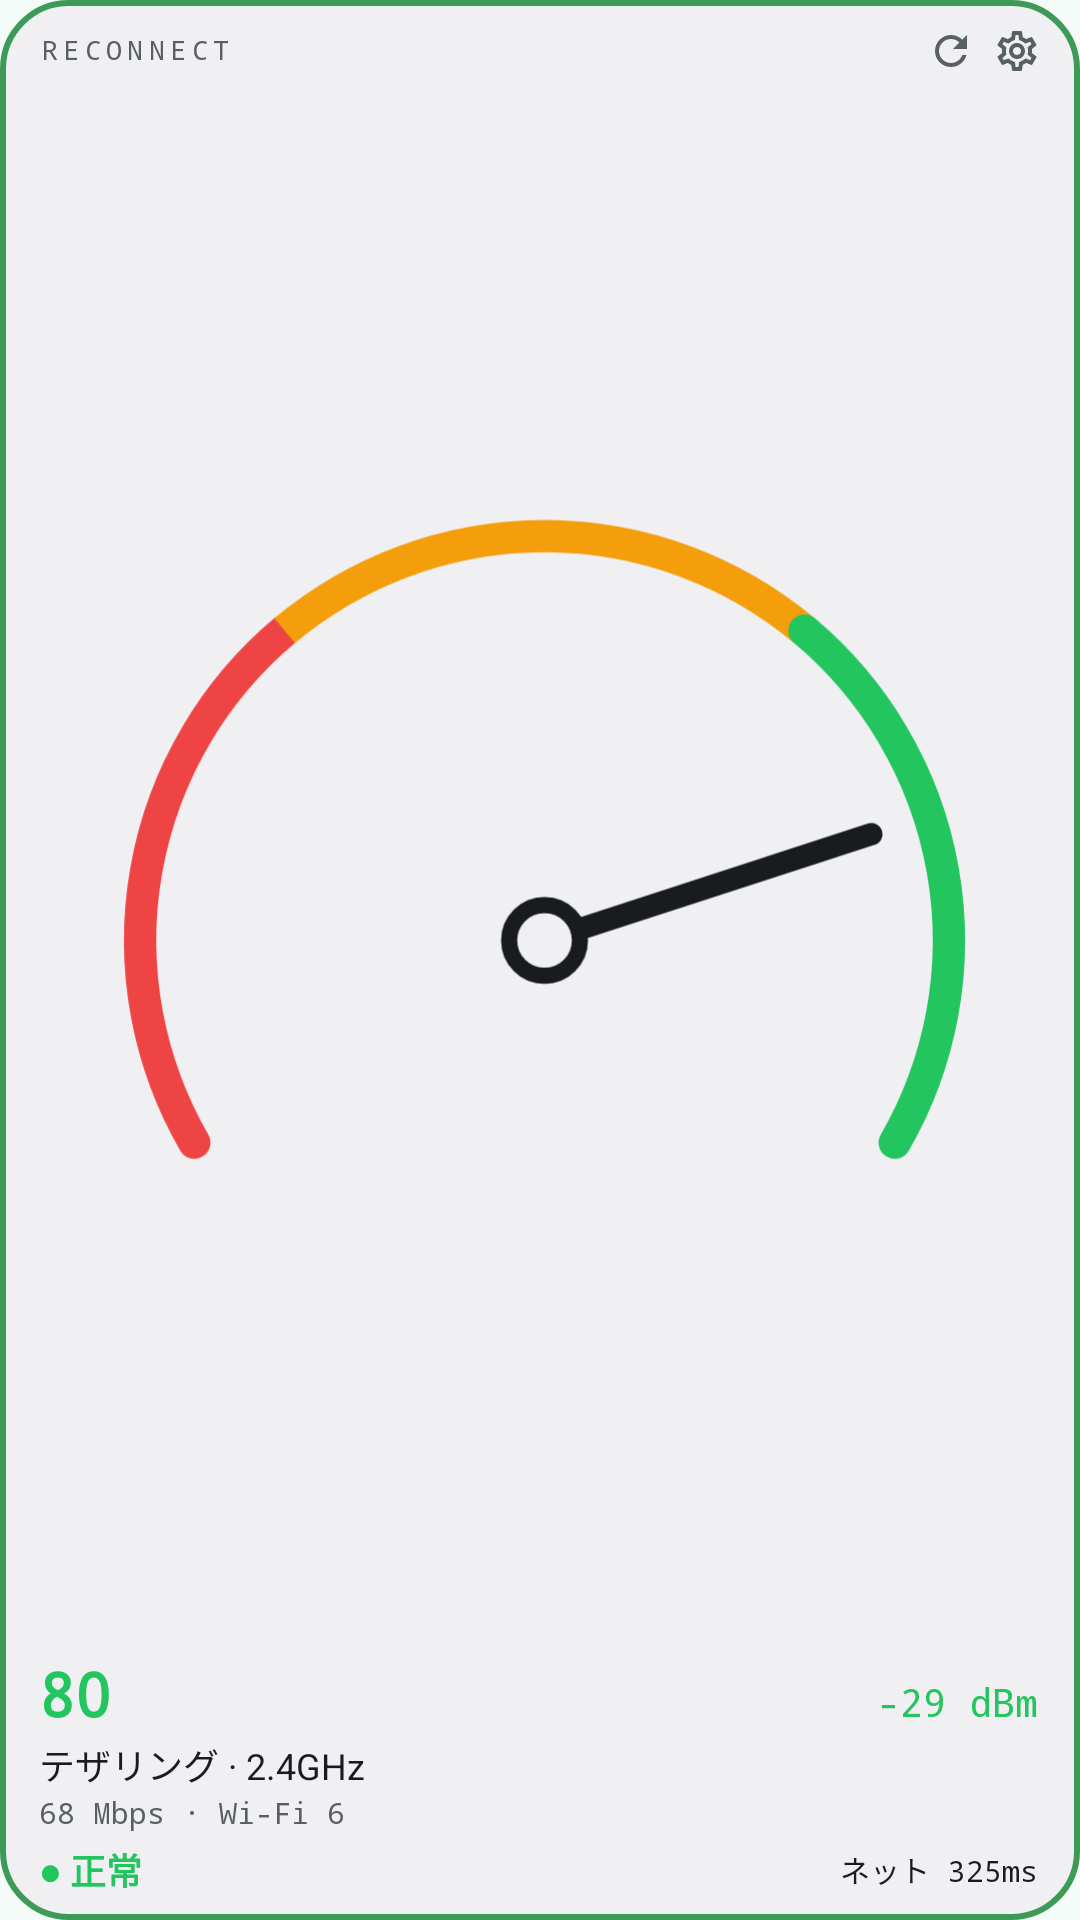

Layout XML and referenced resources for this Android screen:
<!-- AndroidManifest.xml: application theme AppTheme -->
<!-- res/layout/widget_meter.xml -->
<?xml version="1.0" encoding="utf-8"?>
<LinearLayout xmlns:android="http://schemas.android.com/apk/res/android"
    android:id="@+id/widget_root"
    android:layout_width="match_parent"
    android:layout_height="match_parent"
    android:background="@drawable/widget_bg_ok"
    android:orientation="vertical"
    android:paddingStart="13dp"
    android:paddingTop="6dp"
    android:paddingEnd="10dp"
    android:paddingBottom="8dp">

    
    <FrameLayout
        android:layout_width="match_parent"
        android:layout_height="0dp"
        android:layout_weight="1">

        <ImageView
            android:id="@+id/gauge"
            android:layout_width="match_parent"
            android:layout_height="match_parent"
            android:layout_marginTop="14dp"
            android:layout_marginBottom="2dp"
            android:contentDescription="通信品質メーター"
            android:scaleType="fitCenter"
            android:src="@drawable/widget_preview_gauge" />

        <LinearLayout
            android:layout_width="match_parent"
            android:layout_height="wrap_content"
            android:gravity="center_vertical"
            android:orientation="horizontal">

            <TextView
                android:id="@+id/header"
                android:layout_width="0dp"
                android:layout_height="wrap_content"
                android:layout_weight="1"
                android:ellipsize="end"
                android:fontFamily="monospace"
                android:includeFontPadding="false"
                android:letterSpacing="0.2"
                android:maxLines="1"
                android:text="RECONNECT"
                android:textColor="@color/widget_sub"
                android:textSize="9sp" />

            <ImageView
                android:id="@+id/reconnect"
                android:layout_width="22dp"
                android:layout_height="22dp"
                android:contentDescription="今すぐ再接続"
                android:padding="3dp"
                android:src="@drawable/ic_refresh" />

            <ImageView
                android:id="@+id/settings"
                android:layout_width="22dp"
                android:layout_height="22dp"
                android:contentDescription="設定"
                android:padding="3dp"
                android:src="@drawable/ic_settings" />
        </LinearLayout>
    </FrameLayout>

    <include layout="@layout/widget_readings" />
</LinearLayout>
<!-- res/layout/widget_readings.xml (included above) -->
<?xml version="1.0" encoding="utf-8"?>
<LinearLayout xmlns:android="http://schemas.android.com/apk/res/android"
    android:layout_width="match_parent"
    android:layout_height="wrap_content"
    android:orientation="vertical"
    android:paddingEnd="4dp">

    <LinearLayout
        android:layout_width="match_parent"
        android:layout_height="wrap_content"
        android:baselineAligned="true"
        android:orientation="horizontal">

        <TextView
            android:id="@+id/value"
            android:layout_width="wrap_content"
            android:layout_height="wrap_content"
            android:fontFamily="monospace"
            android:includeFontPadding="false"
            android:text="80"
            android:textColor="#22C55E"
            android:textSize="20sp"
            android:textStyle="bold" />

        <TextView
            android:id="@+id/value_unit"
            android:layout_width="0dp"
            android:layout_height="wrap_content"
            android:layout_marginStart="3dp"
            android:layout_weight="1"
            android:fontFamily="monospace"
            android:includeFontPadding="false"
            android:maxLines="1"
            android:text=""
            android:textColor="@color/widget_sub"
            android:textSize="10sp" />

        <TextView
            android:id="@+id/side"
            android:layout_width="wrap_content"
            android:layout_height="wrap_content"
            android:fontFamily="monospace"
            android:includeFontPadding="false"
            android:maxLines="1"
            android:text="-29 dBm"
            android:textColor="#22C55E"
            android:textSize="13sp" />
    </LinearLayout>

    <TextView
        android:id="@+id/line1"
        android:layout_width="match_parent"
        android:layout_height="wrap_content"
        android:layout_marginTop="2dp"
        android:ellipsize="end"
        android:includeFontPadding="false"
        android:maxLines="1"
        android:text="テザリング · 2.4GHz"
        android:textColor="@color/widget_text"
        android:textSize="12sp" />

    <TextView
        android:id="@+id/line2"
        android:layout_width="match_parent"
        android:layout_height="wrap_content"
        android:layout_marginTop="2dp"
        android:ellipsize="end"
        android:fontFamily="monospace"
        android:includeFontPadding="false"
        android:maxLines="1"
        android:text="68 Mbps · Wi-Fi 6"
        android:textColor="@color/widget_sub"
        android:textSize="10sp" />

    
    <TextView
        android:id="@+id/line3"
        android:layout_width="match_parent"
        android:layout_height="wrap_content"
        android:layout_marginTop="2dp"
        android:ellipsize="end"
        android:fontFamily="monospace"
        android:includeFontPadding="false"
        android:maxLines="1"
        android:text="Wi-Fi 区間 9ms"
        android:textColor="@color/widget_sub"
        android:textSize="10sp"
        android:visibility="gone" />

    <LinearLayout
        android:layout_width="match_parent"
        android:layout_height="wrap_content"
        android:layout_marginTop="4dp"
        android:gravity="center_vertical"
        android:orientation="horizontal">

        <TextView
            android:id="@+id/status"
            android:layout_width="wrap_content"
            android:layout_height="wrap_content"
            android:includeFontPadding="false"
            android:maxLines="1"
            android:text="● 正常"
            android:textColor="#22C55E"
            android:textSize="12sp"
            android:textStyle="bold" />

        <TextView
            android:id="@+id/latency"
            android:layout_width="0dp"
            android:layout_height="wrap_content"
            android:layout_marginStart="8dp"
            android:layout_weight="1"
            android:ellipsize="end"
            android:fontFamily="monospace"
            android:gravity="end"
            android:includeFontPadding="false"
            android:maxLines="1"
            android:text="ネット 325ms"
            android:textColor="@color/widget_text"
            android:textSize="10sp" />
    </LinearLayout>
</LinearLayout>
<!-- resources referenced by this layout -->
<resources>
  <color name="widget_sub">#97A3A0</color>
  <color name="widget_text">#EEF3F1</color>
  <!-- drawable ic_refresh (drawable) -->
  <?xml version="1.0" encoding="utf-8"?>
  <vector xmlns:android="http://schemas.android.com/apk/res/android"
      android:width="18dp"
      android:height="18dp"
      android:tint="@color/widget_sub"
      android:viewportWidth="24"
      android:viewportHeight="24">
      <path
          android:fillColor="#FFFFFFFF"
          android:pathData="M17.65,6.35C16.2,4.9 14.21,4 12,4c-4.42,0 -7.99,3.58 -7.99,8s3.57,8 7.99,8c3.73,0 6.84,-2.55 7.73,-6h-2.08c-0.82,2.33 -3.04,4 -5.65,4 -3.31,0 -6,-2.69 -6,-6s2.69,-6 6,-6c1.66,0 3.14,0.69 4.22,1.78L13,11h7V4l-2.35,2.35z" />
  </vector>
  <!-- drawable widget_bg_ok (drawable) -->
  <?xml version="1.0" encoding="utf-8"?>
  <shape xmlns:android="http://schemas.android.com/apk/res/android" android:shape="rectangle">
      <corners android:radius="22dp" />
      <solid android:color="@color/widget_bg" />
      <stroke android:width="2dp" android:color="@color/widget_edge_ok" />
  </shape>
  <!-- drawable widget_preview_gauge (drawable) -->
  <?xml version="1.0" encoding="utf-8"?>
  <vector xmlns:android="http://schemas.android.com/apk/res/android"
      android:width="100dp"
      android:height="74dp"
      android:viewportWidth="100"
      android:viewportHeight="74">
      <path
          android:fillColor="#00000000"
          android:pathData="M15.36,65.2 A40,40 0 0,1 24.29,14.56"
          android:strokeColor="#EF4444"
          android:strokeLineCap="round"
          android:strokeWidth="3.2" />
      <path
          android:fillColor="#00000000"
          android:pathData="M24.29,14.56 A40,40 0 0,1 75.71,14.56"
          android:strokeColor="#F59E0B"
          android:strokeWidth="3.2" />
      <path
          android:fillColor="#00000000"
          android:pathData="M75.71,14.56 A40,40 0 0,1 84.64,65.2"
          android:strokeColor="#22C55E"
          android:strokeLineCap="round"
          android:strokeWidth="3.2" />
      <path
          android:fillColor="#00000000"
          android:pathData="M53.33,44.12 L82.33,34.69"
          android:strokeColor="@color/widget_text"
          android:strokeLineCap="round"
          android:strokeWidth="2.2" />
      <path
          android:fillColor="@color/widget_bg"
          android:pathData="M50,45.2m-3.5,0a3.5,3.5 0,1 1,7 0a3.5,3.5 0,1 1,-7 0"
          android:strokeColor="@color/widget_text"
          android:strokeWidth="1.6" />
  </vector>
  <style name="AppTheme" parent="android:Theme.Material.Light.NoActionBar">
          <item name="android:windowBackground">@color/window_bg</item>
      </style>
  <color name="widget_bg">#1B2020</color>
  <color name="widget_edge_ok">#3E9B57</color>
  <color name="window_bg">#F4FBF8</color>
</resources>
